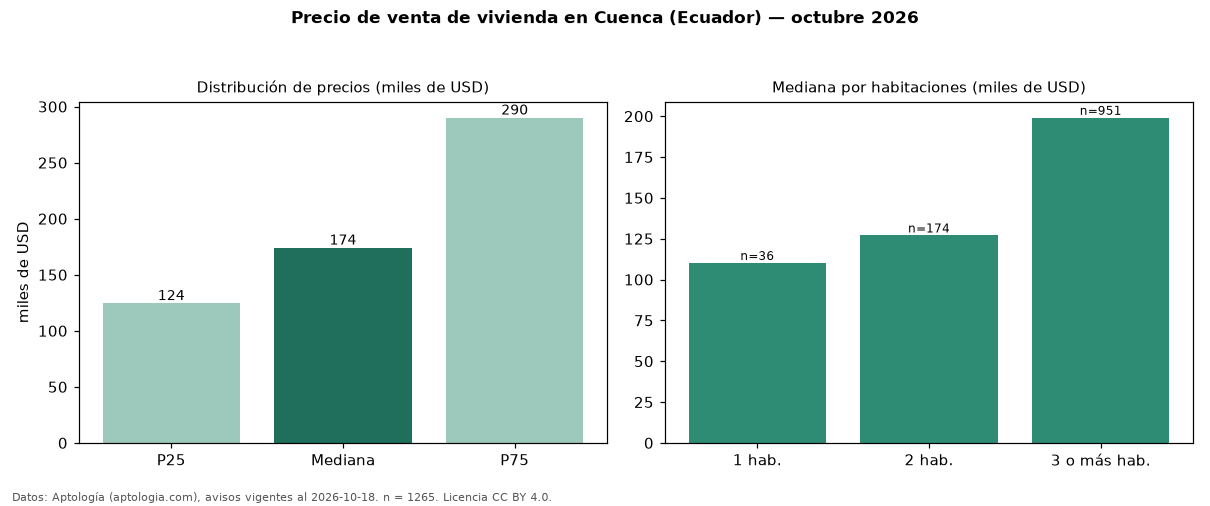

The table this chart was drawn from, first rows:
seccion, metrica, valor, moneda, n
precio, p25, 124500, USD, 1265
precio, mediana, 174000, USD, 1265
precio, p75, 290000, USD, 1265
precio, minimo, 45405, USD, 1265
precio, maximo, 1500000, USD, 1265
m2, mediana_precio_m2, 1000, USD, 1037
m2, area_mediana_m2, 188.0, m2, 1037
admin, mediana_admin_mes, 77.0, USD, 20
banos, mediana_banos, 3.0, , 
habitaciones, 1, 110129, USD, 36
habitaciones, 2, 127000, USD, 174
habitaciones, 3+, 199000, USD, 951
fuente, fecha_datos, 2026-10-18, , 
fuente, atribucion, https://www.aptologia.com/ec/venta/cuenc…, , 
fuente, licencia, CC BY 4.0, , 
